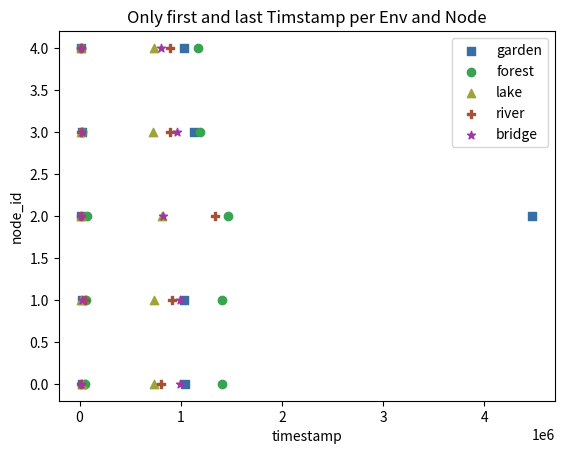

Source code (Python):
import numpy as np
import matplotlib.pyplot as plt

# node:y, env:x

# not quite correct anymore

data = np.array([[[[24754, 24844, 24949], [1040302, 1040305, 1040332]],
[[57505, 61495, 166490], [1409140, 1409170, 1409200]],
[[21930, 22050, 22140], [732630, 732660, 732870]],
[[18369, 19041, 19161], [803163, 803166, 803179]],
[[15722, 19751, 19871], [969547, 969663, 989624]]],
[[[21212, 21302, 21422], [1027683, 1027698, 1027713]],
[[60672, 139829, 165686], [1408735, 1408763, 1408765]],
[[16737, 21580, 21685], [732914, 732944, 732974]],
[[53509, 53614, 53704], [913962, 913992, 914022]],
[[19713, 19803, 19893], [993873, 993978, 994083]]],
[[[17161, 17265, 17370], [4473847, 4473849, 4473877]],
[[70414, 71429, 242684], [1471513, 1471543, 1471573]],
[[16287, 16319, 16377], [812802, 812892, 812997]],
[[16275, 16333, 16343], [1339592, 1339697, 1339802]],
[[16273, 16275, 16283], [828780, 828798, 828802]]],
[[[23444, 23549, 23654], [1132805, 1132820, 1132835]],
[[26306, 26411, 26501], [1191687, 1191717, 1191747]],
[[16826, 16829, 16931], [726860, 726921, 726955]],
[[17125, 17230, 17335], [897382, 897416, 897487]],
[[19515, 19635, 19725], [966957, 966962, 966971]]],
[[[18461, 18566, 18656], [1027697, 1027729, 1027787]],
[[17249, 17354, 17444], [1169683, 1169686, 1169697]],
[[17249, 17300, 17313], [732329, 732434, 732479]],
[[17242, 17245, 17247], [889217, 889247, 889277]],
[[17289, 17311, 17344], [809554, 809597, 809617]]]])

node0col = ['#386fa3', '#6a93ba']
node1col = ['#38a351', '#6aba7c']
node2col = ['#a0a338', '#b8ba6a']
node3col = ['#a35238', '#ba7d6a']
node4col = ['#9e38a3', '#b66aba']
nodecols = [node0col, node1col, node2col, node3col, node4col]
nodemarkers = ["s", "o", "^", "P", "*"]

environments = ['garden', 'forest', 'lake', 'river', 'bridge']
labeled = [False, False, False, False, False]

for n, node in enumerate(data):
    for e, env in enumerate(node):
        # start
        plt.scatter(env[0,0], n, c=nodecols[e][0], marker=nodemarkers[e], label=(environments[e] if not labeled[e] else ""))
        # end
        plt.scatter(env[-1,-1], n, c=nodecols[e][0], marker=nodemarkers[e])

        labeled[e] = True

plt.legend()

plt.title("Only first and last Timstamp per Env and Node")
plt.xlabel("timestamp")
plt.ylabel("node_id")

plt.show()
